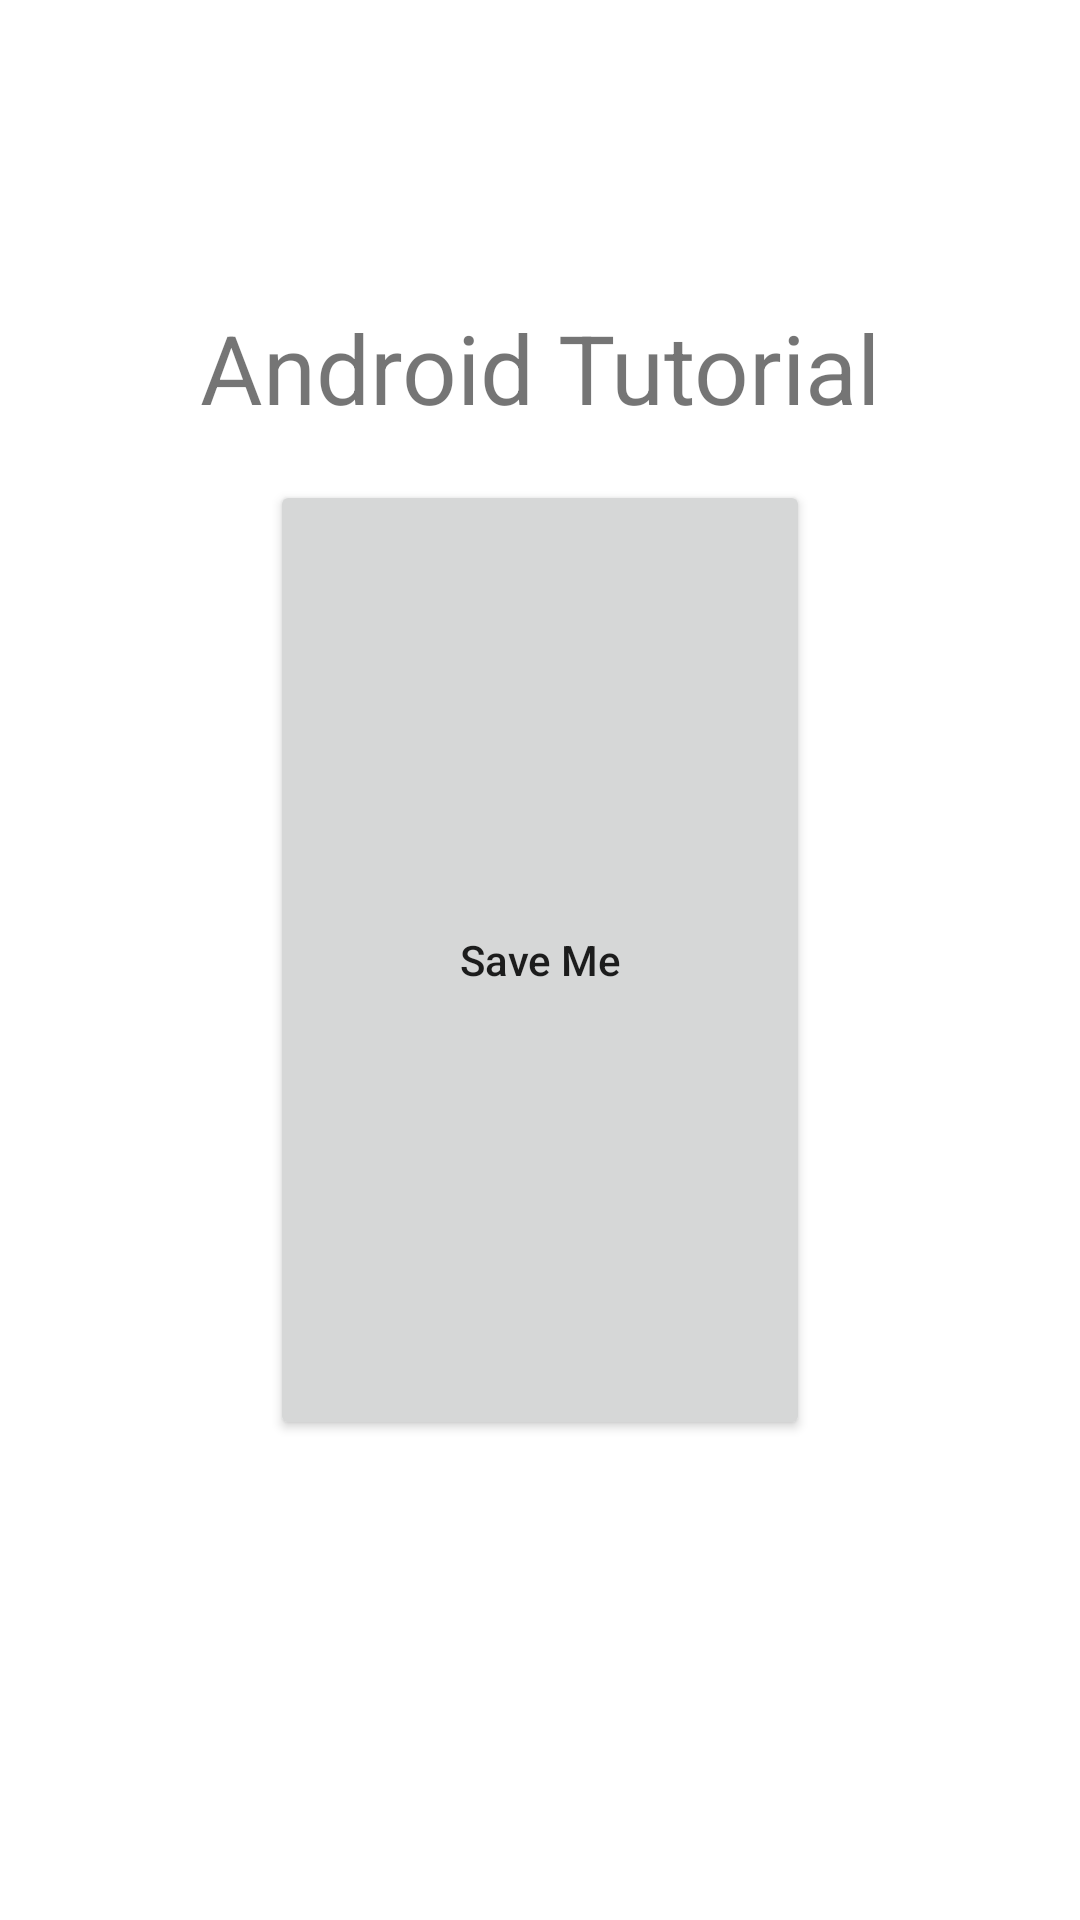

Here is an Android app screen rendered from its layout file. Give the layout XML and the strings, colors and styles it references.
<!-- AndroidManifest.xml: application theme Theme.AndroidTutorial -->
<!-- res/layout/activity_main.xml -->
<?xml version="1.0" encoding="utf-8"?>
<androidx.constraintlayout.widget.ConstraintLayout xmlns:android="http://schemas.android.com/apk/res/android"
    xmlns:app="http://schemas.android.com/apk/res-auto"
    xmlns:tools="http://schemas.android.com/tools"
    android:layout_width="match_parent"
    android:layout_height="match_parent"
    tools:context=".MainActivity">

    <Button
        app:layout_constraintWidth_percent=".5"
        app:layout_constraintHeight_percent=".5"
        android:id="@+id/btn_save_me"
        android:layout_width="0dp"
        android:layout_height="0dp"
        android:text="Save Me"
        android:textAllCaps="false"
        app:layout_constraintBottom_toBottomOf="parent"
        app:layout_constraintEnd_toEndOf="parent"
        app:layout_constraintStart_toStartOf="parent"
        app:layout_constraintTop_toTopOf="parent"
        />

    <TextView
        android:textSize="32sp"
        android:layout_width="wrap_content"
        android:layout_height="wrap_content"
        android:layout_marginBottom="16dp"
        android:text="Android Tutorial"
        app:layout_constraintBottom_toTopOf="@+id/btn_save_me"
        app:layout_constraintEnd_toEndOf="@+id/btn_save_me"
        app:layout_constraintStart_toStartOf="@+id/btn_save_me" />

</androidx.constraintlayout.widget.ConstraintLayout>
<!-- resources referenced by this layout -->
<resources>
  <style name="Theme.AndroidTutorial" parent="Theme.MaterialComponents.DayNight.DarkActionBar">
          
          <item name="colorPrimary">#CA2020</item>
          <item name="colorPrimaryVariant">#6E0D0D</item>
          <item name="colorOnPrimary">@color/white</item>
          
          <item name="colorSecondary">@color/teal_200</item>
          <item name="colorSecondaryVariant">@color/teal_700</item>
          <item name="colorOnSecondary">@color/black</item>
          
          <item name="android:statusBarColor">?attr/colorPrimaryVariant</item>
          
      </style>
  <!-- not gathered from this repository: default colours our renderer supplied (Android Studio template values) -->
  <color name="teal_200">#FF03DAC5</color>
  <color name="teal_700">#FF018786</color>
  <color name="black">#FF000000</color>
  <color name="white">#FFFFFFFF</color>
</resources>
